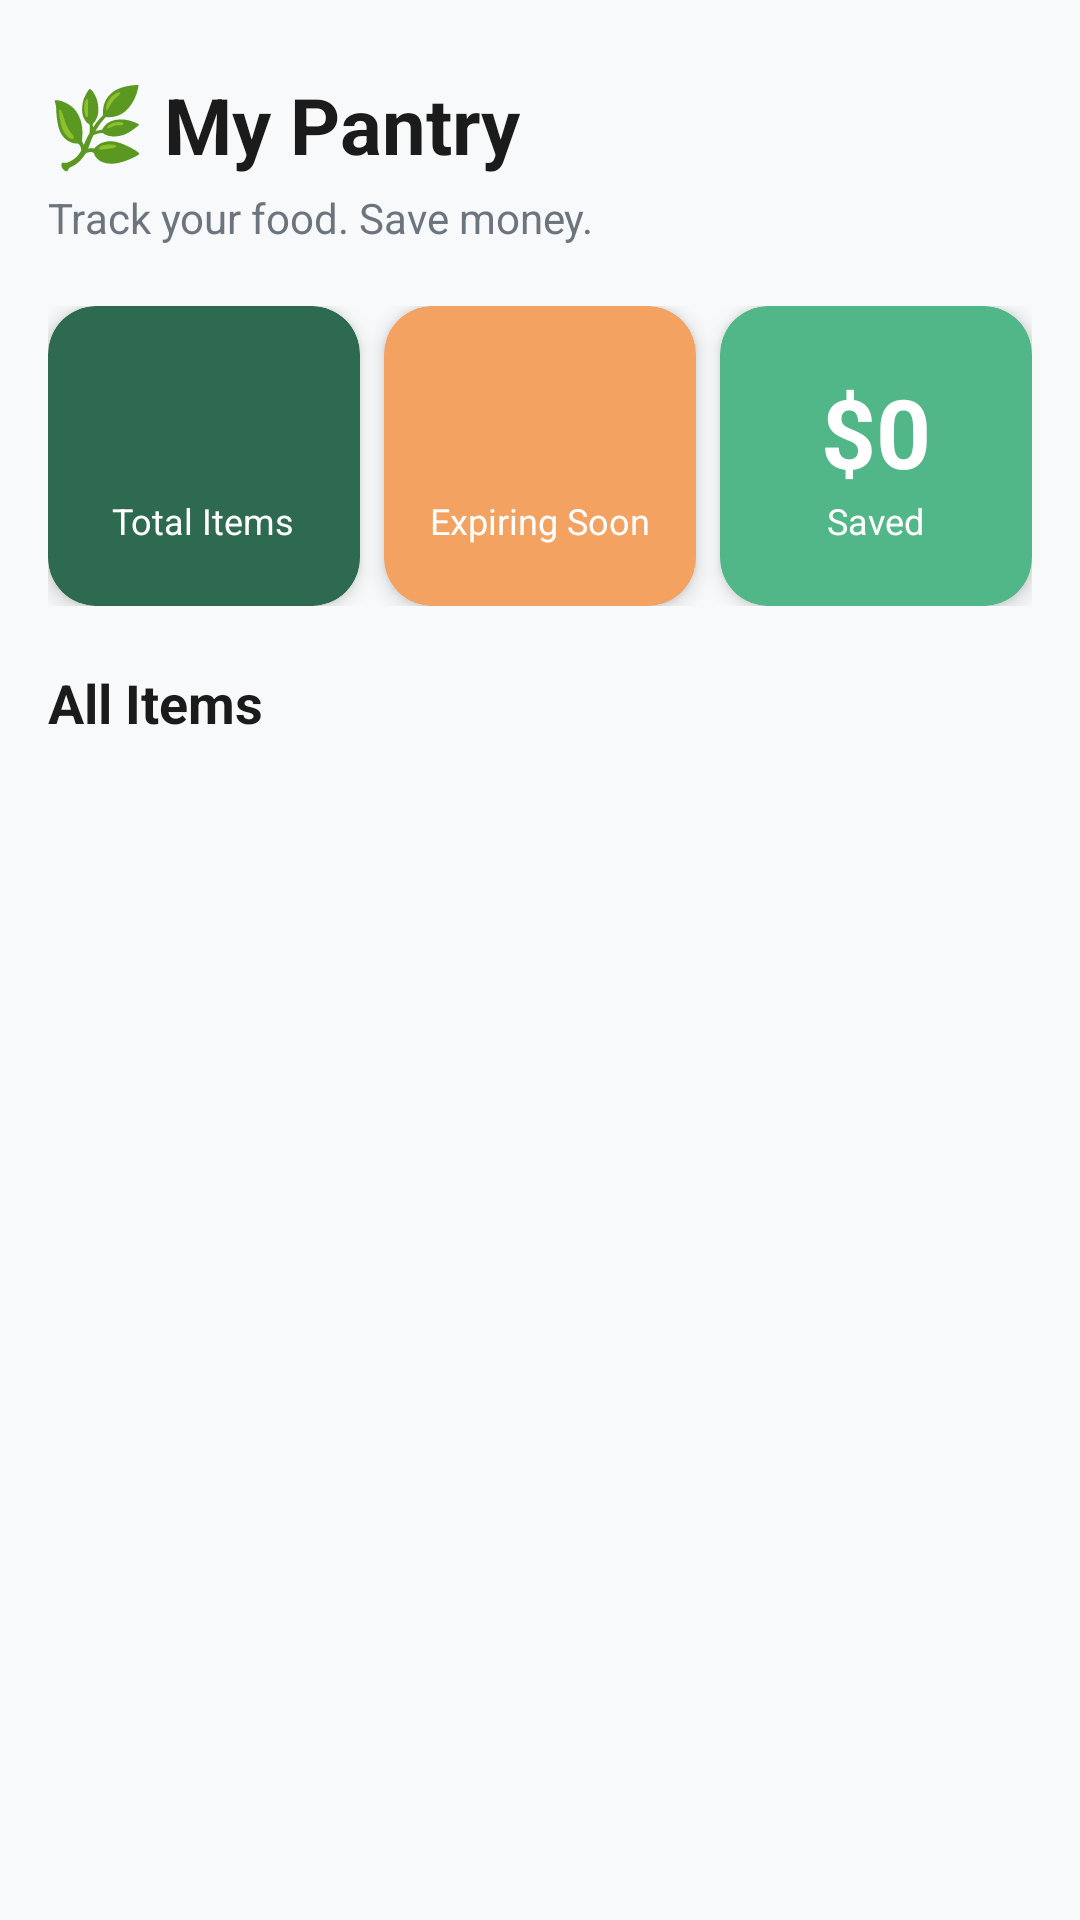

This screen was rendered from an Android layout file. Write that file and the resources it references.
<!-- AndroidManifest.xml: application theme Theme.EcoScan -->
<!-- res/layout/fragment_home.xml -->
<?xml version="1.0" encoding="utf-8"?>
<androidx.core.widget.NestedScrollView
    xmlns:android="http://schemas.android.com/apk/res/android"
    xmlns:app="http://schemas.android.com/apk/res-auto"
    android:layout_width="match_parent"
    android:layout_height="match_parent"
    android:background="@color/background">

    <LinearLayout
        android:layout_width="match_parent"
        android:layout_height="wrap_content"
        android:orientation="vertical"
        android:padding="16dp">

        
        <TextView
            android:layout_width="wrap_content"
            android:layout_height="wrap_content"
            android:text="🌿 My Pantry"
            android:textSize="26sp"
            android:textStyle="bold"
            android:textColor="@color/text_dark"
            android:layout_marginTop="8dp"
            android:layout_marginBottom="4dp" />

        <TextView
            android:layout_width="wrap_content"
            android:layout_height="wrap_content"
            android:text="Track your food. Save money."
            android:textSize="14sp"
            android:textColor="@color/text_grey"
            android:layout_marginBottom="20dp" />

        
        <LinearLayout
            android:layout_width="match_parent"
            android:layout_height="wrap_content"
            android:orientation="horizontal"
            android:layout_marginBottom="20dp">

            <com.google.android.material.card.MaterialCardView
                android:layout_width="0dp"
                android:layout_height="100dp"
                android:layout_weight="1"
                android:layout_marginEnd="8dp"
                app:cardCornerRadius="16dp"
                app:cardBackgroundColor="@color/primary"
                app:cardElevation="4dp">

                <LinearLayout
                    android:layout_width="match_parent"
                    android:layout_height="match_parent"
                    android:orientation="vertical"
                    android:gravity="center">

                    <TextView
                        android:id="@+id/totalItemsStat"
                        android:layout_width="wrap_content"
                        android:layout_height="wrap_content"
                        android:text=""
                        android:textSize="32sp"
                        android:textStyle="bold"
                        android:textColor="@color/white" />

                    <TextView
                        android:layout_width="wrap_content"
                        android:layout_height="wrap_content"
                        android:text="Total Items"
                        android:textSize="12sp"
                        android:textColor="@color/white" />

                </LinearLayout>
            </com.google.android.material.card.MaterialCardView>

            <com.google.android.material.card.MaterialCardView
                android:layout_width="0dp"
                android:layout_height="100dp"
                android:layout_weight="1"
                android:layout_marginEnd="8dp"
                app:cardCornerRadius="16dp"
                app:cardBackgroundColor="@color/warning_yellow"
                app:cardElevation="4dp">

                <LinearLayout
                    android:layout_width="match_parent"
                    android:layout_height="match_parent"
                    android:orientation="vertical"
                    android:gravity="center">

                    <TextView
                        android:id="@+id/expiringSoonStat"
                        android:layout_width="wrap_content"
                        android:layout_height="wrap_content"
                        android:text=""
                        android:textSize="32sp"
                        android:textStyle="bold"
                        android:textColor="@color/white" />

                    <TextView
                        android:layout_width="wrap_content"
                        android:layout_height="wrap_content"
                        android:text="Expiring Soon"
                        android:textSize="12sp"
                        android:textColor="@color/white" />

                </LinearLayout>
            </com.google.android.material.card.MaterialCardView>

            <com.google.android.material.card.MaterialCardView
                android:layout_width="0dp"
                android:layout_height="100dp"
                android:layout_weight="1"
                app:cardCornerRadius="16dp"
                app:cardBackgroundColor="@color/safe_green"
                app:cardElevation="4dp">

                <LinearLayout
                    android:layout_width="match_parent"
                    android:layout_height="match_parent"
                    android:orientation="vertical"
                    android:gravity="center">

                    <TextView
                        android:id="@+id/moneySavedStat"
                        android:layout_width="wrap_content"
                        android:layout_height="wrap_content"
                        android:text="$0"
                        android:textSize="32sp"
                        android:textStyle="bold"
                        android:textColor="@color/white" />

                    <TextView
                        android:layout_width="wrap_content"
                        android:layout_height="wrap_content"
                        android:text="Saved"
                        android:textSize="12sp"
                        android:textColor="@color/white" />

                </LinearLayout>
            </com.google.android.material.card.MaterialCardView>

        </LinearLayout>

        
        <TextView
            android:layout_width="wrap_content"
            android:layout_height="wrap_content"
            android:text="All Items"
            android:textSize="18sp"
            android:textStyle="bold"
            android:textColor="@color/text_dark"
            android:layout_marginBottom="12dp" />

        
        <androidx.recyclerview.widget.RecyclerView
            android:id="@+id/recycler_pantry"
            android:layout_width="match_parent"
            android:layout_height="wrap_content"
            android:nestedScrollingEnabled="false" />

    </LinearLayout>
</androidx.core.widget.NestedScrollView>
<!-- resources referenced by this layout -->
<resources>
  <color name="background">#F8F9FA</color>
  <color name="primary">#2D6A4F</color>
  <color name="safe_green">#52B788</color>
  <color name="text_dark">#1B1B1B</color>
  <color name="text_grey">#6C757D</color>
  <color name="warning_yellow">#F4A261</color>
  <color name="white">#FFFFFF</color>
  <style name="Theme.EcoScan" parent="Theme.MaterialComponents.DayNight.NoActionBar">
          <item name="colorPrimary">@color/primary</item>
          <item name="colorPrimaryVariant">@color/primary_dark</item>
          <item name="colorOnPrimary">@color/white</item>
          <item name="android:windowBackground">@color/background</item>
          <item name="android:statusBarColor">@color/primary_dark</item>
      </style>
  <color name="primary_dark">#1B4332</color>
</resources>
